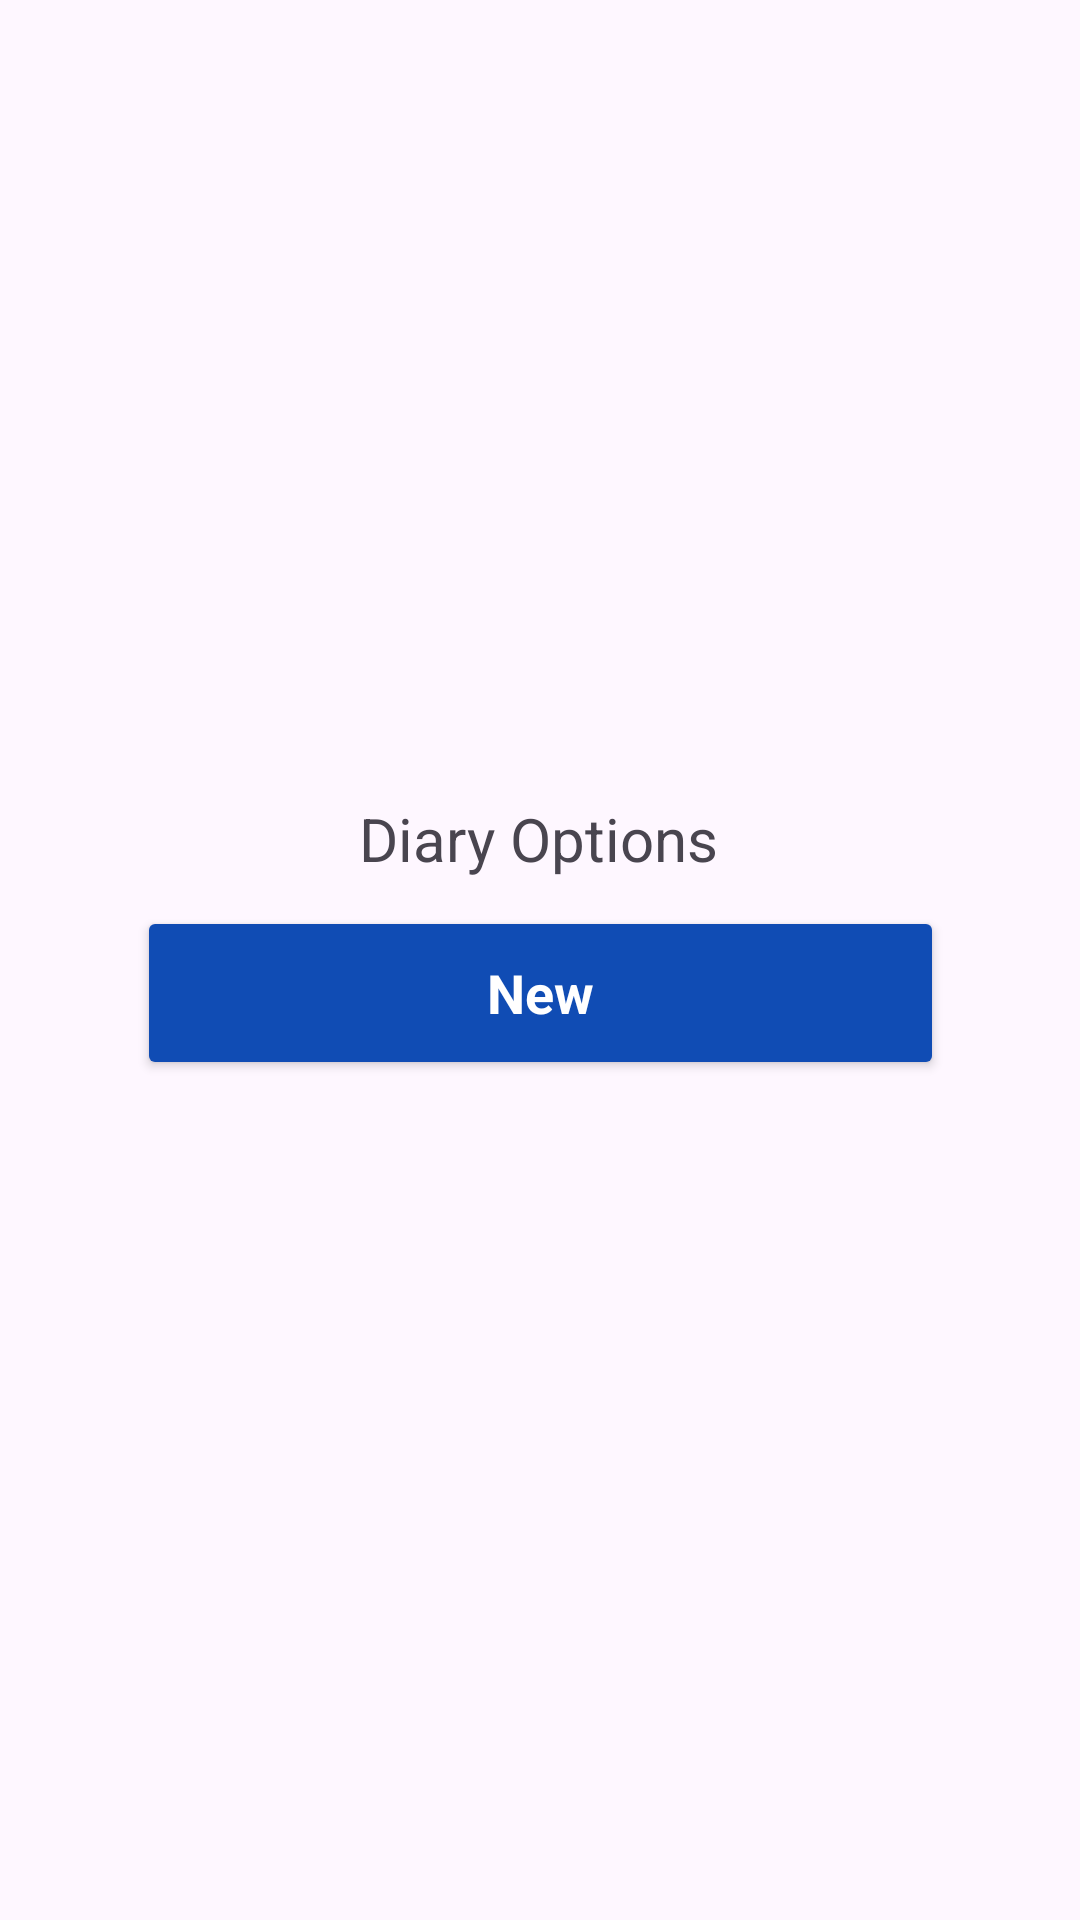

Produce the Android XML layout that renders to this screen, including the resource entries it uses.
<!-- AndroidManifest.xml: application theme Theme.MedicineReminderProject -->
<!-- res/layout/dialog_diary.xml -->
<?xml version="1.0" encoding="utf-8"?>
<androidx.constraintlayout.widget.ConstraintLayout xmlns:android="http://schemas.android.com/apk/res/android"
    xmlns:app="http://schemas.android.com/apk/res-auto"
    xmlns:tools="http://schemas.android.com/tools"
    android:layout_width="match_parent"
    android:layout_height="match_parent">

    <androidx.constraintlayout.widget.ConstraintLayout
        android:id="@+id/layout"
        android:layout_width="335dp"
        android:layout_height="115dp"
        app:layout_constraintBottom_toBottomOf="parent"
        app:layout_constraintEnd_toEndOf="parent"
        app:layout_constraintStart_toStartOf="parent"
        app:layout_constraintTop_toTopOf="parent"
        app:layout_constraintVertical_bias="0.499">

        <Button
            android:id="@+id/newDiaryButton"
            android:layout_width="269dp"
            android:layout_height="58dp"
            android:layout_marginTop="40dp"
            android:backgroundTint="#104cb4"
            android:fontFamily="sans-serif"
            android:text="New"
            android:textAllCaps="false"
            android:textColor="#FFFFFF"
            android:textSize="18sp"
            android:textStyle="bold"
            android:typeface="normal"
            app:layout_constraintEnd_toEndOf="parent"
            app:layout_constraintStart_toStartOf="parent"
            app:layout_constraintTop_toTopOf="parent" />

        <TextView
            android:id="@+id/textView"
            android:layout_width="wrap_content"
            android:layout_height="wrap_content"
            android:layout_marginTop="4dp"
            android:text="Diary Options"
            android:textSize="20sp"
            app:layout_constraintEnd_toEndOf="parent"
            app:layout_constraintHorizontal_bias="0.497"
            app:layout_constraintStart_toStartOf="parent"
            app:layout_constraintTop_toTopOf="parent" />
    </androidx.constraintlayout.widget.ConstraintLayout>

</androidx.constraintlayout.widget.ConstraintLayout>
<!-- resources referenced by this layout -->
<resources>
  <style name="Theme.MedicineReminderProject" parent="Base.Theme.MedicineReminderProject" />
  <style name="Base.Theme.MedicineReminderProject" parent="Theme.Material3.DayNight.NoActionBar">
          <item name="android:windowIsTranslucent">true</item>
          
          
      </style>
</resources>
